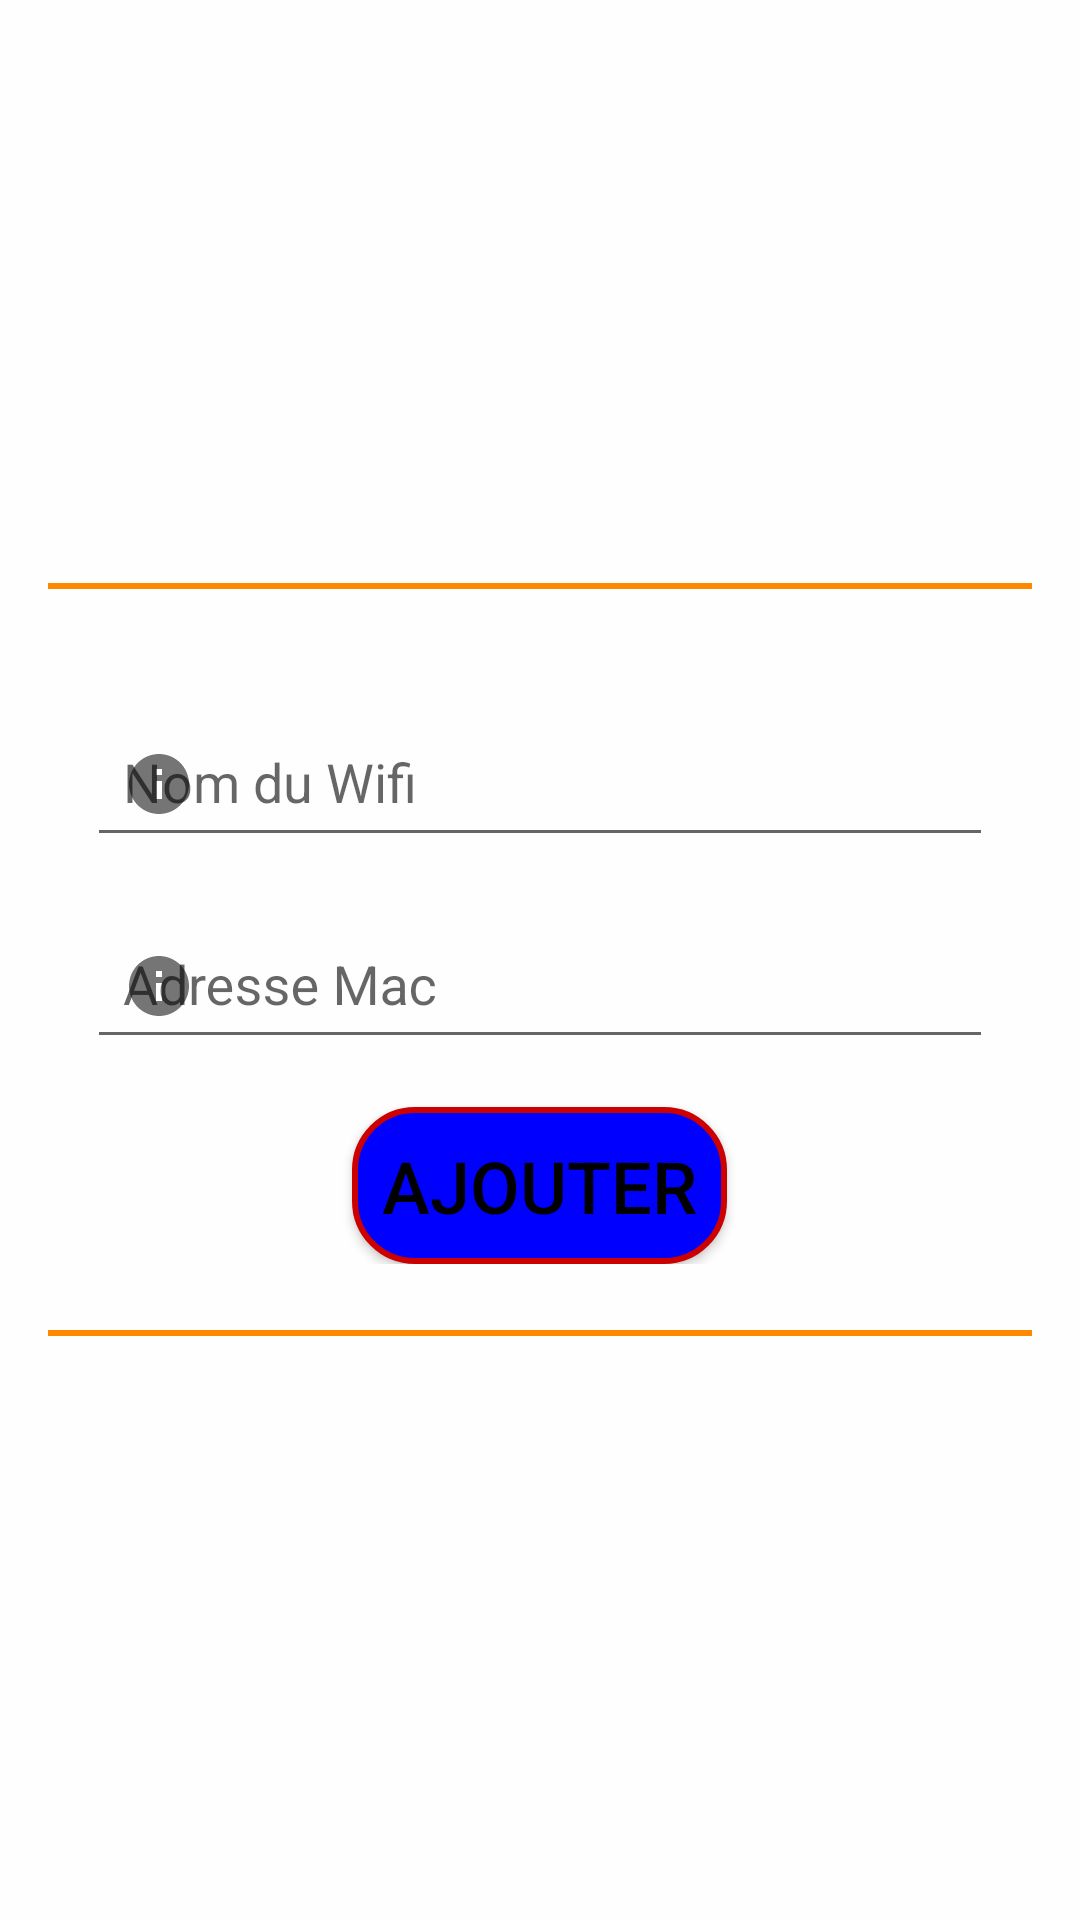

Android layout source for this screen:
<!-- AndroidManifest.xml: application theme AppTheme -->
<!-- res/layout/ajouter_equipement.xml -->
<?xml version="1.0" encoding="utf-8"?>
<LinearLayout xmlns:android="http://schemas.android.com/apk/res/android"
    xmlns:app="http://schemas.android.com/apk/res-auto"
    android:layout_width="match_parent"
    android:layout_height="match_parent"
    android:background="@color/white"
    android:gravity="center"
    android:orientation="vertical"
    android:padding="16dp">

    <LinearLayout
        android:layout_width="350dp"
        android:layout_height="wrap_content"
        android:layout_margin="24dp"
        android:background="@drawable/bordure"
        android:orientation="vertical"
        android:padding="24dp">

        
        <com.google.android.material.textfield.TextInputLayout
            android:layout_width="match_parent"
            android:layout_height="wrap_content"
            android:layout_marginTop="8dp"
            android:hint="@string/nomwifi"
            app:endIconMode="none"
            app:startIconDrawable="@drawable/baseline_info_24">

            <com.google.android.material.textfield.TextInputEditText
                android:id="@+id/wifi_name"
                android:layout_width="match_parent"
                android:layout_height="wrap_content"
                android:inputType="text"
                android:padding="12dp"
                android:textColor="@color/whit" />
        </com.google.android.material.textfield.TextInputLayout>

        
        <com.google.android.material.textfield.TextInputLayout
            android:layout_width="match_parent"
            android:layout_height="wrap_content"
            android:layout_marginTop="8dp"
            android:hint="@string/mac"
            app:endIconMode="none"
            app:startIconDrawable="@drawable/baseline_info_24">

            <com.google.android.material.textfield.TextInputEditText
                android:id="@+id/mac_address"
                android:layout_width="match_parent"
                android:layout_height="wrap_content"
                android:inputType="text"
                android:padding="12dp"
                android:textColor="@color/whit" />
        </com.google.android.material.textfield.TextInputLayout>

        
        <Button
            android:id="@+id/ajout"
            android:layout_width="wrap_content"
            android:layout_height="wrap_content"
            android:layout_gravity="center"
            android:layout_marginTop="16dp"
            android:background="@drawable/bouton_back"
            android:text="@string/equipajout"
            android:textSize="24sp" />
    </LinearLayout>
</LinearLayout>
<!-- resources referenced by this layout -->
<resources>
  <color name="whit">#FEFEFE</color>
  <color name="white">#FEFEFE</color>
  <!-- drawable baseline_info_24 (drawable) -->
  <vector xmlns:android="http://schemas.android.com/apk/res/android" android:height="24dp" android:tint="#48E513" android:viewportHeight="24" android:viewportWidth="24" android:width="24dp">
        
      <path android:fillColor="@android:color/white" android:pathData="M12,2C6.48,2 2,6.48 2,12s4.48,10 10,10 10,-4.48 10,-10S17.52,2 12,2zM13,17h-2v-6h2v6zM13,9h-2L11,7h2v2z"/>
      
  </vector>
  <!-- drawable bordure (drawable) -->
  <shape xmlns:android="http://schemas.android.com/apk/res/android">
      />
      <stroke
          android:width="2dp"
          android:color="@android:color/holo_orange_dark"/>
  </shape>
  <!-- drawable bouton_back (drawable) -->
  <shape xmlns:android="http://schemas.android.com/apk/res/android">
      <solid android:color="#0000FF" />
      <stroke android:width="2dp" android:color="@android:color/holo_red_dark" />
      <corners android:radius="20dp" />
      <padding android:left="10dp" android:top="10dp" android:right="10dp" android:bottom="10dp" />
  </shape>
  <string name="equipajout">Ajouter</string>
  <string name="mac">Adresse Mac</string>
  <string name="nomwifi">Nom du Wifi</string>
  <style name="AppTheme" parent="Theme.AppCompat.Light.DarkActionBar">
          <item name="colorPrimary">@color/colorPrimary</item>
          <item name="colorPrimaryVariant">@color/colorPrimaryDark</item>
          <item name="colorOnPrimary">@color/white</item>
          <item name="colorOnSecondary">@color/white</item>
          <item name="background">@color/blac</item>
          <item name="android:textColor">@color/blac</item>
      </style>
  <color name="colorPrimary">#0000FF</color>
  <color name="colorPrimaryDark">#3700B3</color>
  <color name="blac">#000000</color>
</resources>
